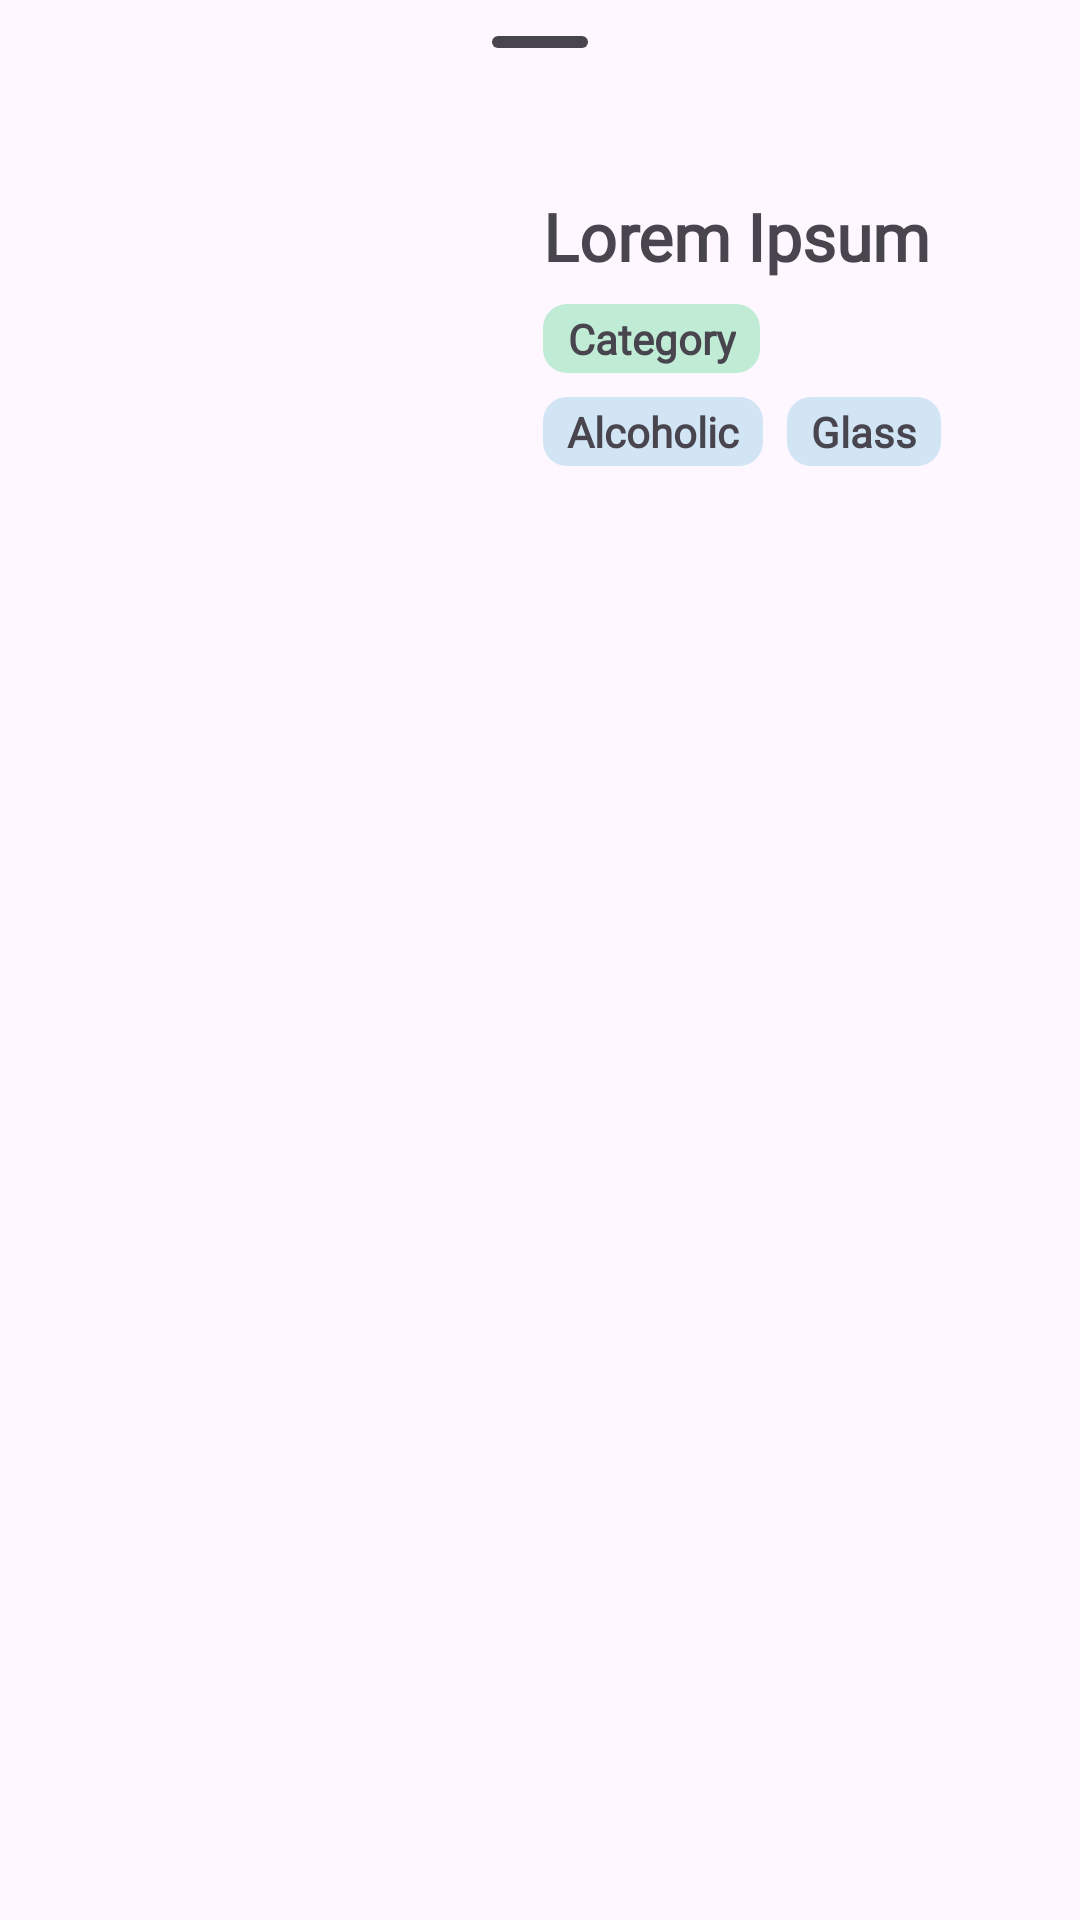

This screen was rendered from an Android layout file. Write that file and the resources it references.
<!-- AndroidManifest.xml: application theme Theme.MealToday -->
<!-- res/layout/drink_bottom_sheet.xml -->
<?xml version="1.0" encoding="utf-8"?>
<androidx.coordinatorlayout.widget.CoordinatorLayout xmlns:android="http://schemas.android.com/apk/res/android"
    xmlns:app="http://schemas.android.com/apk/res-auto"
    xmlns:tools="http://schemas.android.com/tools"
    android:layout_width="match_parent"
    android:layout_height="match_parent"
    tools:context=".ui.fragments.bottomSheetDialog.DrinkBottomSheet">

    <LinearLayout
        android:layout_width="match_parent"
        android:layout_height="wrap_content"
        android:orientation="vertical">

        <com.google.android.material.bottomsheet.BottomSheetDragHandleView
            android:layout_width="match_parent"
            android:layout_height="wrap_content" />

        <androidx.core.widget.NestedScrollView
            android:layout_width="match_parent"
            android:layout_height="wrap_content"
            android:scrollbars="none"
            android:overScrollMode="ifContentScrolls">

            <androidx.constraintlayout.widget.ConstraintLayout
                android:layout_width="match_parent"
                android:layout_height="wrap_content"
                android:paddingVertical="16dp">

                <com.google.android.material.card.MaterialCardView
                    android:id="@+id/imageContainer"
                    android:layout_width="wrap_content"
                    android:layout_height="wrap_content"
                    android:layout_marginBottom="16dp"
                    app:strokeWidth="0dp"
                    app:layout_constraintTop_toTopOf="parent"
                    app:layout_constraintStart_toStartOf="@id/start">

                    <ImageView
                        android:id="@+id/contentImage"
                        android:layout_width="150dp"
                        android:layout_height="150dp"
                        android:adjustViewBounds="true"
                        android:scaleType="centerCrop"/>

                </com.google.android.material.card.MaterialCardView>

                <TextView
                    android:id="@+id/title"
                    android:layout_width="0dp"
                    android:layout_height="wrap_content"
                    android:layout_marginHorizontal="13dp"
                    android:focusable="true"
                    android:fontFamily="@font/google_sans_regular"
                    android:text="Lorem Ipsum"
                    android:textSize="22sp"
                    android:textStyle="bold"
                    android:freezesText="true"
                    android:singleLine="true"
                    android:ellipsize="marquee"
                    android:scrollHorizontally="true"
                    android:marqueeRepeatLimit="marquee_forever"
                    app:layout_constraintLeft_toRightOf="@id/imageContainer"
                    app:layout_constraintRight_toLeftOf="@id/end"
                    app:layout_constraintTop_toTopOf="@id/imageContainer"/>

                <TextView
                    android:id="@+id/category"
                    android:layout_width="wrap_content"
                    android:layout_height="wrap_content"
                    android:layout_marginEnd="8dp"
                    android:gravity="center_vertical|center_horizontal"
                    android:paddingHorizontal="8dp"
                    android:paddingVertical="2dp"
                    android:background="@drawable/bg_round_text_contrast"
                    android:drawablePadding="6dp"
                    android:fontFamily="@font/google_sans_regular"
                    android:text="Category"
                    android:textStyle="bold"
                    android:singleLine="true"
                    android:ellipsize="end"/>

                <TextView
                    android:id="@+id/alcoholic"
                    android:layout_width="wrap_content"
                    android:layout_height="wrap_content"
                    android:layout_marginEnd="8dp"
                    android:gravity="center_vertical|center_horizontal"
                    android:paddingHorizontal="8dp"
                    android:paddingVertical="2dp"
                    android:background="@drawable/bg_round_text"
                    android:drawablePadding="6dp"
                    android:fontFamily="@font/google_sans_regular"
                    android:text="Alcoholic"
                    android:textStyle="bold"
                    android:singleLine="true"
                    android:ellipsize="end"/>

                <TextView
                    android:id="@+id/glass"
                    android:layout_width="wrap_content"
                    android:layout_height="wrap_content"
                    android:gravity="center_vertical|center_horizontal"
                    android:paddingHorizontal="8dp"
                    android:paddingVertical="2dp"
                    android:background="@drawable/bg_round_text"
                    android:drawablePadding="6dp"
                    android:fontFamily="@font/google_sans_regular"
                    android:text="Glass"
                    android:textStyle="bold"
                    android:singleLine="true"
                    android:ellipsize="end" />

                <androidx.constraintlayout.helper.widget.Flow
                    android:layout_width="0dp"
                    android:layout_height="wrap_content"
                    android:layout_marginTop="8dp"
                    android:layout_marginHorizontal="13dp"
                    app:flow_horizontalBias="0"
                    app:flow_horizontalGap="8dp"
                    app:flow_horizontalStyle="packed"
                    app:flow_verticalBias="0"
                    app:flow_verticalGap="8dp"
                    app:flow_verticalStyle="packed"
                    app:flow_wrapMode="chain"
                    app:constraint_referenced_ids="category,alcoholic,glass"
                    app:layout_constraintTop_toBottomOf="@id/title"
                    app:layout_constraintLeft_toRightOf="@id/imageContainer"
                    app:layout_constraintRight_toLeftOf="@id/end"/>

                <TextView
                    android:id="@+id/content"
                    android:layout_width="0dp"
                    android:layout_height="wrap_content"
                    android:layout_marginVertical="16dp"
                    android:fontFamily="@font/google_sans_regular"
                    android:textSize="18sp"
                    app:layout_constraintTop_toBottomOf="@id/imageContainer"
                    app:layout_constraintStart_toStartOf="@id/start"
                    app:layout_constraintEnd_toEndOf="@id/end"
                    tools:maxLines="5"
                    tools:text="@tools:sample/lorem/random"/>

                <androidx.constraintlayout.widget.Guideline
                    android:id="@+id/start"
                    android:layout_width="wrap_content"
                    android:layout_height="wrap_content"
                    android:orientation="vertical"
                    app:layout_constraintGuide_percent="0.05"/>

                <androidx.constraintlayout.widget.Guideline
                    android:id="@+id/end"
                    android:layout_width="wrap_content"
                    android:layout_height="wrap_content"
                    android:orientation="vertical"
                    app:layout_constraintGuide_percent="0.95"/>

            </androidx.constraintlayout.widget.ConstraintLayout>

        </androidx.core.widget.NestedScrollView>

    </LinearLayout>

</androidx.coordinatorlayout.widget.CoordinatorLayout>
<!-- resources referenced by this layout -->
<resources>
  <!-- drawable bg_round_text (drawable) -->
  <?xml version="1.0" encoding="utf-8"?>
  <shape xmlns:android="http://schemas.android.com/apk/res/android"
      android:shape="rectangle">
      <solid android:color="#d1e5f4" />
      <corners android:radius="8dp"/>
  </shape>
  <!-- drawable bg_round_text_contrast (drawable) -->
  <?xml version="1.0" encoding="utf-8"?>
  <shape xmlns:android="http://schemas.android.com/apk/res/android"
      android:shape="rectangle">
      <solid android:color="@color/md_theme_dark_onTertiaryContainer" />
      <corners android:radius="8dp"/>
  </shape>
  <style name="Theme.MealToday" parent="Base.Theme.MealToday" />
  <color name="md_theme_dark_onTertiaryContainer">#C0ECD6</color>
  <style name="Base.Theme.MealToday" parent="Theme.Material3.DayNight.NoActionBar">
          
          
          <item name="colorPrimary">@color/colorPrimary</item>
          <item name="colorPrimaryDark">@color/colorPrimaryDark</item>
          <item name="colorAccent">@color/colorAccent</item>
          <item name="colorSurface">@color/colorSurface</item>
          <item name="android:background">@android:color/transparent</item>
          <item name="android:windowLightStatusBar">true</item>
          <item name="android:statusBarColor">@android:color/transparent</item>
          <item name="android:navigationBarColor">@android:color/transparent</item>
          <item name="android:windowContentTransitions">true</item>
      </style>
  <!-- not gathered from this repository: default colours our renderer supplied (Android Studio template values) -->
  <color name="colorPrimary">#FF6200EE</color>
  <color name="colorPrimaryDark">#FF3700B3</color>
  <color name="colorAccent">#FF03DAC5</color>
</resources>
